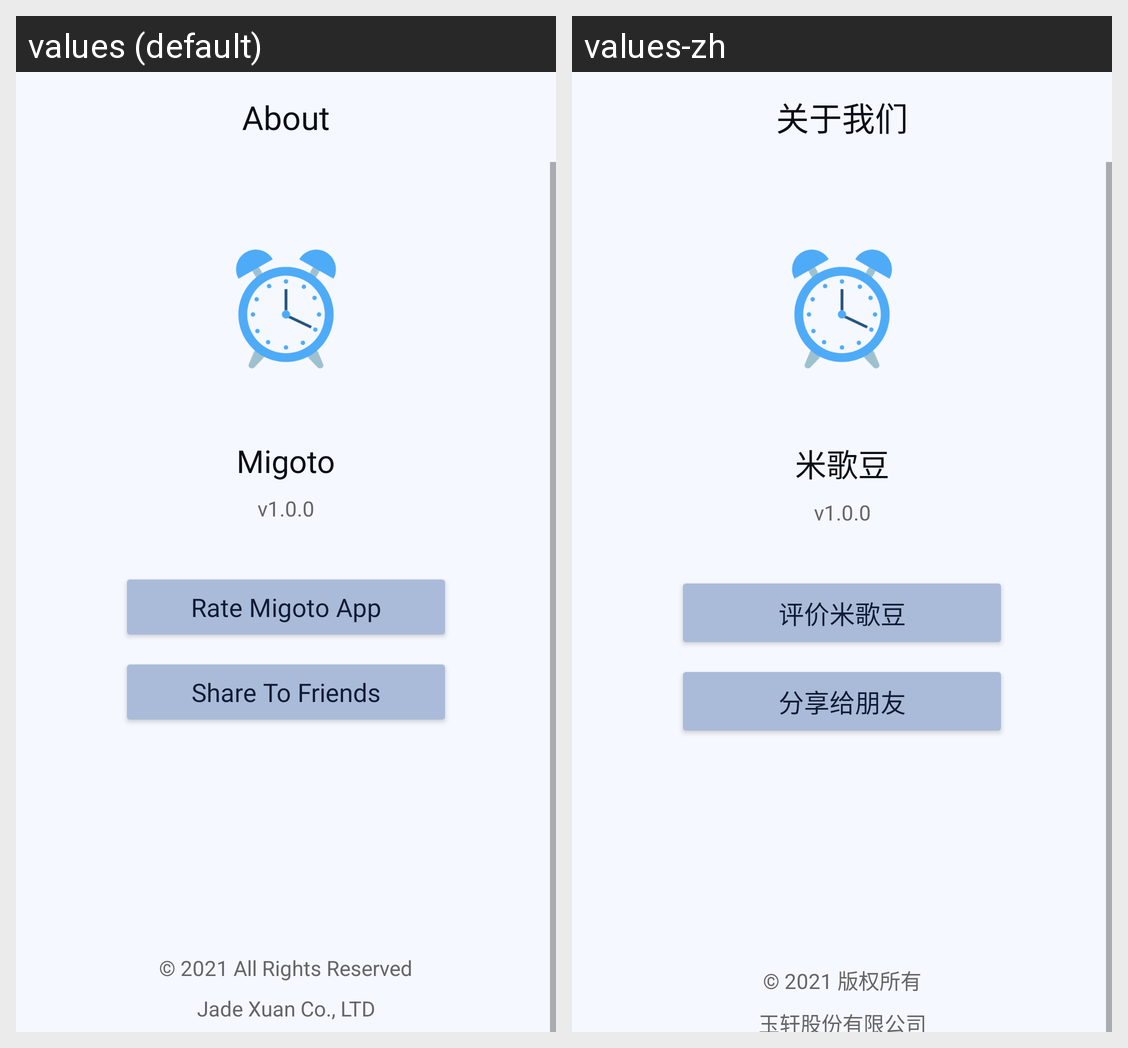

Translations of the strings shown on this Android screen, per locale in the grid:
Android screen res/layout/activity_about.xml rendered under 2 locales, left to right: values (default), values-zh. Device: Nexus 5 (rendered at 1080×1920; each locale shown at half size, 540×960, under a caption strip naming it); theme appTheme.
Strings drawn on this screen, with the default value and each locale's value (text and hints the layout hard-codes, and strings that could not be matched under every locale, appear in the picture but are not listed):

aboutPage_main_title
  values: About
  values-zh: 关于我们

about_app_name
  values: Migoto
  values-zh: 米歌豆

about_app_version
  values: v1.0.0
  values-zh: v1.0.0

about_rate_app_button
  values: Rate Migoto App
  values-zh: 评价米歌豆

about_share_button
  values: Share To Friends
  values-zh: 分享给朋友

about_copyright_textView1
  values: © 2021 All Rights Reserved
  values-zh: © 2021 版权所有

about_copyright_textView2
  values: Jade Xuan Co., LTD
  values-zh: 玉轩股份有限公司
